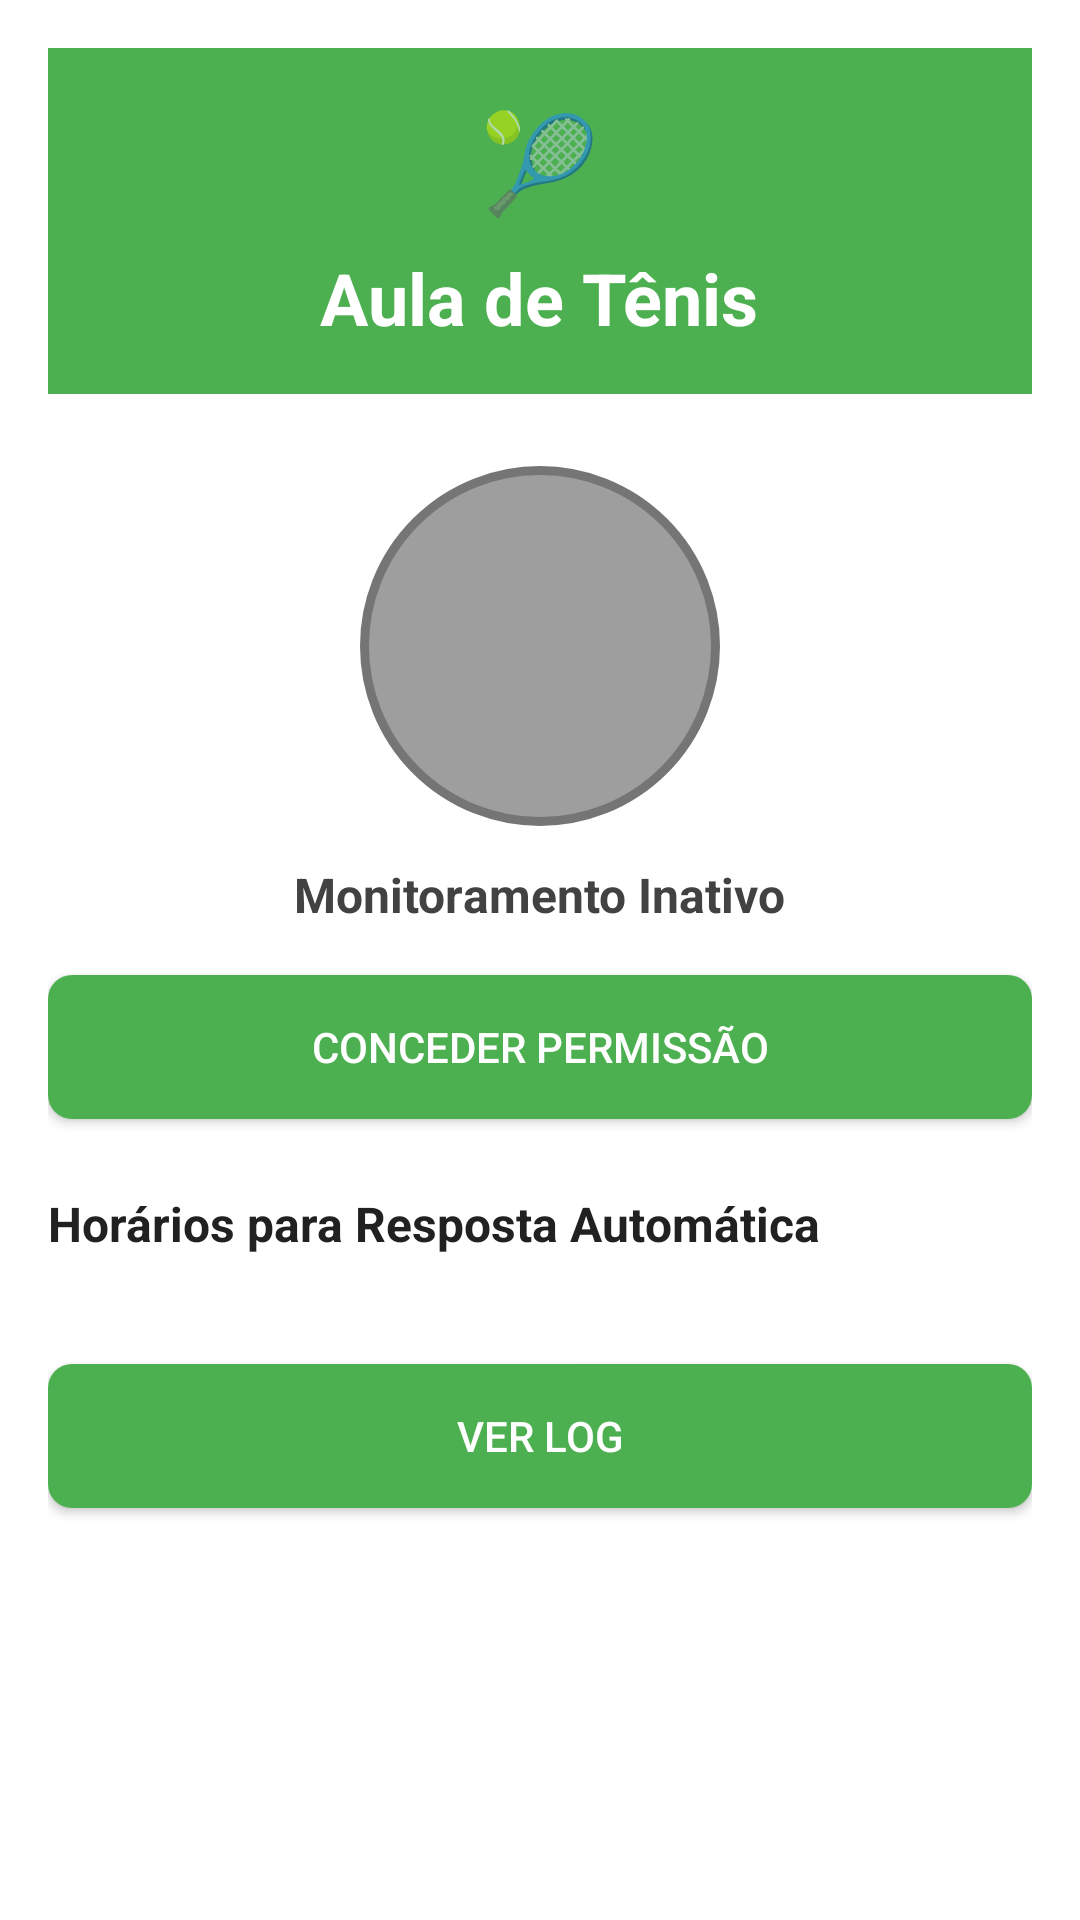

This screen was rendered from an Android layout file. Write that file and the resources it references.
<!-- AndroidManifest.xml: activity theme Theme.AulaDeTenis -->
<!-- res/layout/activity_main.xml -->
<?xml version="1.0" encoding="utf-8"?>
<ScrollView xmlns:android="http://schemas.android.com/apk/res/android"
    android:layout_width="match_parent"
    android:layout_height="match_parent"
    android:background="@color/white"
    android:fillViewport="true">

    <LinearLayout
        android:layout_width="match_parent"
        android:layout_height="wrap_content"
        android:orientation="vertical"
        android:padding="16dp">

        
        <LinearLayout
            android:layout_width="match_parent"
            android:layout_height="wrap_content"
            android:background="@color/tennis_green"
            android:gravity="center"
            android:orientation="vertical"
            android:padding="16dp">

            <TextView
                android:layout_width="wrap_content"
                android:layout_height="wrap_content"
                android:text="🎾"
                android:textSize="32sp" />

            <TextView
                android:layout_width="wrap_content"
                android:layout_height="wrap_content"
                android:layout_marginTop="8dp"
                android:text="@string/app_name"
                android:textColor="@color/white"
                android:textSize="24sp"
                android:textStyle="bold" />

        </LinearLayout>

        
        <LinearLayout
            android:layout_width="match_parent"
            android:layout_height="wrap_content"
            android:layout_marginTop="24dp"
            android:gravity="center"
            android:orientation="vertical">

            <ImageView
                android:id="@+id/btnToggle"
                android:layout_width="120dp"
                android:layout_height="120dp"
                android:clickable="true"
                android:focusable="true"
                android:src="@drawable/tennis_ball_off" />

            <TextView
                android:id="@+id/tvStatus"
                android:layout_width="wrap_content"
                android:layout_height="wrap_content"
                android:layout_marginTop="12dp"
                android:text="@string/monitoring_inactive"
                android:textColor="@color/gray_dark"
                android:textSize="16sp"
                android:textStyle="bold" />

        </LinearLayout>

        
        <Button
            android:id="@+id/btnPermission"
            android:layout_width="match_parent"
            android:layout_height="48dp"
            android:layout_marginTop="16dp"
            android:background="@drawable/bg_button_green"
            android:text="@string/notification_permission"
            android:textColor="@color/white" />

        
        <TextView
            android:layout_width="wrap_content"
            android:layout_height="wrap_content"
            android:layout_marginTop="24dp"
            android:text="@string/schedule_title"
            android:textColor="@color/text_primary"
            android:textSize="16sp"
            android:textStyle="bold" />

        <LinearLayout
            android:id="@+id/scheduleContainer"
            android:layout_width="match_parent"
            android:layout_height="wrap_content"
            android:layout_marginTop="12dp"
            android:orientation="vertical" />

        
        <Button
            android:id="@+id/btnViewLog"
            android:layout_width="match_parent"
            android:layout_height="48dp"
            android:layout_marginTop="24dp"
            android:layout_marginBottom="16dp"
            android:background="@drawable/bg_button_green"
            android:text="@string/view_log"
            android:textColor="@color/white" />

    </LinearLayout>

</ScrollView>
<!-- resources referenced by this layout -->
<resources>
  <color name="gray_dark">#424242</color>
  <color name="tennis_green">#4CAF50</color>
  <color name="text_primary">#212121</color>
  <color name="white">#FFFFFF</color>
  <!-- drawable bg_button_green (drawable) -->
  <?xml version="1.0" encoding="utf-8"?>
  <shape xmlns:android="http://schemas.android.com/apk/res/android"
      android:shape="rectangle">
      <solid android:color="@color/tennis_green" />
      <corners android:radius="8dp" />
  </shape>
  <!-- drawable tennis_ball_off (drawable) -->
  <?xml version="1.0" encoding="utf-8"?>
  <shape xmlns:android="http://schemas.android.com/apk/res/android"
      android:shape="oval">
      <solid android:color="#9E9E9E" />
      <stroke android:width="3dp" android:color="#757575" />
      <size android:width="120dp" android:height="120dp" />
  </shape>
  <string name="app_name">Aula de Tênis</string>
  <string name="monitoring_inactive">Monitoramento Inativo</string>
  <string name="notification_permission">Conceder Permissão</string>
  <string name="schedule_title">Horários para Resposta Automática</string>
  <string name="view_log">Ver Log</string>
  <style name="Theme.AulaDeTenis" parent="Theme.AppCompat.Light.NoActionBar">
          <item name="colorPrimary">@color/tennis_green</item>
          <item name="colorPrimaryDark">@color/tennis_green_dark</item>
          <item name="colorAccent">@color/tennis_ball_yellow</item>
          <item name="android:windowBackground">@color/white</item>
          <item name="android:statusBarColor">@color/tennis_green_dark</item>
      </style>
  <color name="tennis_green_dark">#388E3C</color>
  <color name="tennis_ball_yellow">#CCFF00</color>
</resources>
